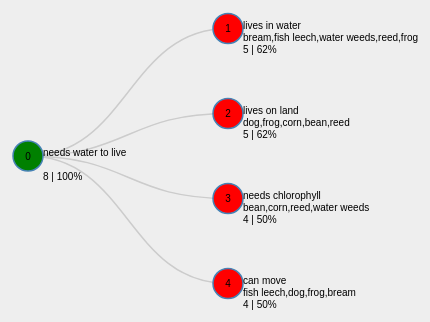
D3 v3 page, settled after 480 driven frames (8 s of simulated time); the page loaded 1 data file(s).


	//Get JSON data
	//treeJSON = d3.json("flare.json", function(error, treeData) {
	treeJSON = d3
			.json(
					"waterChildren7.json",
					function(error, treeData) {

						// Calculate total nodes, max label length
						var totalNodes = 0;
						var maxLabelLength = 20;
						// variables for drag/drop
						var selectedNode = null;
						var draggingNode = null;
						// panning variables
						var panSpeed = 200;
						var panBoundary = 20; // Within 20px from edges will pan when dragging.
						// Misc. variables
						var i = 0;
						var duration = 750;
						var root;

						// size of the diagram
						var viewerWidth = $(document).width();
						var viewerHeight = $(document).height();

						var tree = d3.layout.tree().size(
								[ viewerHeight, viewerWidth ]);

						// define a d3 diagonal projection for use by the node paths later on.
						var diagonal = d3.svg.diagonal().projection(
								function(d) {
									return [ d.y, d.x ];
								});

						// A recursive helper function for performing some setup by walking through all nodes
						/*
						 function visit(parent, visitFn, childrenFn) {
						 if (!parent) return;

						 visitFn(parent);

						 var children = childrenFn(parent);
						 if (children) {
						 var count = children.length;
						 for (var i = 0; i < count; i++) {
						 visit(children[i], visitFn, childrenFn);
						 }
						 }
						 }

						 // Call visit function to establish maxLabelLength
						 visit(treeData, function(d) {
						 totalNodes++;
						 maxLabelLength = Math.max(d.name.length, maxLabelLength);

						 }, function(d) {
						 return d.children && d.children.length > 0 ? d.children : null;
						 });


						 // sort the tree according to the node names

						 function sortTree() {
						 tree.sort(function(a, b) {
						 return b.name.toLowerCase() < a.name.toLowerCase() ? 1 : -1;
						 });
						 }
						 // Sort the tree initially incase the JSON isn't in a sorted order.
						 sortTree();
						 */
						// TODO: Pan function, can be better implemented.
						function pan(domNode, direction) {
							var speed = panSpeed;
							if (panTimer) {
								clearTimeout(panTimer);
								translateCoords = d3.transform(svgGroup
										.attr("transform"));
								if (direction == 'left' || direction == 'right') {
									translateX = direction == 'left' ? translateCoords.translate[0]
											+ speed
											: translateCoords.translate[0]
													- speed;
									translateY = translateCoords.translate[1];
								} else if (direction == 'up'
										|| direction == 'down') {
									translateX = translateCoords.translate[0];
									translateY = direction == 'up' ? translateCoords.translate[1]
											+ speed
											: translateCoords.translate[1]
													- speed;
								}
								scaleX = translateCoords.scale[0];
								scaleY = translateCoords.scale[1];
								scale = zoomListener.scale();
								svgGroup.transition().attr(
										"transform",
										"translate(" + translateX + ","
												+ translateY + ")scale("
												+ scale + ")");
								d3.select(domNode).select('g.node').attr(
										"transform",
										"translate(" + translateX + ","
												+ translateY + ")");
								zoomListener.scale(zoomListener.scale());
								zoomListener
										.translate([ translateX, translateY ]);
								panTimer = setTimeout(function() {
									pan(domNode, speed, direction);
								}, 50);
							}
						}

						// Define the zoom function for the zoomable tree

						function zoom() {
							svgGroup.attr("transform", "translate("
									+ d3.event.translate + ")scale("
									+ d3.event.scale + ")");
						}

						// define the zoomListener which calls the zoom function on the "zoom" event constrained within the scaleExtents
						var zoomListener = d3.behavior.zoom().scaleExtent(
								[ 0.1, 3 ]).on("zoom", zoom);
		
						// define the baseSvg, attaching a class for styling and the zoomListener
						var baseSvg = d3.select("#tree-container")
								.append("svg").attr("width", viewerWidth).attr(
										"height", viewerHeight).attr("class",
										"overlay").call(zoomListener);
				

						// Helper functions for collapsing and expanding nodes.
						function collapse(d) {
							if (d.children) {
								d._children = d.children;
								d._children.forEach(collapse);
								d.children = null;
							}
						}

						function expand(d) {
							if (d._children) {
								d.children = d._children;
								d.children.forEach(expand);
								d._children = null;
							}
						}

						var overCircle = function(d) {
							selectedNode = d;
							updateTempConnector();
						};
						var outCircle = function(d) {
							selectedNode = null;
							updateTempConnector();
						};
			

						// Function to center node when clicked/dropped so node doesn't get lost when collapsing/moving with large amount of children.
						function centerNode(source) {
							scale = zoomListener.scale();
							x = -source.y0;
							y = -source.x0;
							x = x * scale + viewerWidth / 2;
							y = y * scale + viewerHeight / 2;
							d3.select('g').transition().duration(duration)
									.attr(
											"transform",
											"translate(" + x + "," + y
													+ ")scale(" + scale + ")");
							zoomListener.scale(scale);
							zoomListener.translate([ x, y ]);
						}

						// Toggle children function

						function toggleChildren(d) {
							if (d.children) {
								d._children = d.children;
								d.children = null;
							} else if (d._children) {
								d.children = d._children;
								d._children = null;
							}
							return d;
						}

						// Toggle children on click.

						function click(d) {
							if (d3.event.defaultPrevented)
								return; // click suppressed
							d = toggleChildren(d);
							update(d);
							centerNode(d);
						}

						function update(source) {
							// Compute the new height, function counts total children of root node and sets tree height accordingly.
							// This prevents the layout looking squashed when new nodes are made visible or looking sparse when nodes are removed
							// This makes the layout more consistent.
							var levelWidth = [ 1 ];
							var childCount = function(level, n) {

								if (n.children && n.children.length > 0) {
									if (levelWidth.length <= level + 1)
										levelWidth.push(0);

									levelWidth[level + 1] += n.children.length;
									n.children.forEach(function(d) {
										childCount(level + 1, d);
									});
								}
							};
							childCount(0, root);
							var newHeight = d3.max(levelWidth) * 85;//25; // 25 pixels per line  
							tree = tree.size([ newHeight, viewerWidth ]);

							// Compute the new tree layout.
							var nodes = tree.nodes(root).reverse(), links = tree
									.links(nodes);

							// Set widths between levels based on maxLabelLength.
							nodes.forEach(function(d) {
								d.y = (d.depth * (maxLabelLength * 10)); //maxLabelLength * 10px
								// alternatively to keep a fixed scale one can set a fixed depth per level
								// Normalize for fixed-depth by commenting out below line
								// d.y = (d.depth * 500); //500px per level.
							});

							// Update the nodes…
							node = svgGroup.selectAll("g.node").data(nodes,
									function(d) {
										return d.id || (d.id = ++i);
									});

							// Enter any new nodes at the parent's previous position.
							var nodeEnter = node.enter().append("g")
							//    .call(dragListener)
							.attr("class", "node").attr(
									"transform",
									function(d) {
										return "translate(" + source.y0 + ","
												+ source.x0 + ")";
									}).on('click', click);

							nodeEnter.append("circle").attr('class',
									'nodeCircle').attr("r", 0).style("fill",
									function(d) {
										return d._children ? "red" //"lightsteelblue"
										: "green"; // "#fff";
									});

							node.selectAll("text").remove();

							//NodeID
							node.append("text").attr("dy", ".35em").attr(
									"text-anchor", "middle").text(function(d) {
								return d.Node;
							});

							node.append("svg:title").text(function(d) {
								return d.attributes;
								//if (d._children){
								//	 console.log("d node " + d.Node + " d childr " + d._children.length);
								//      return  d.objects;
								//			}
								//      else 
								//         return  d.own_objects;
							});

							//if (document.getElementById('attributes').checked)
								node.append("text").attr("transform",
										"translate(15, 0)").text(function(d) {
									return d.attributes
								});

							//if (document.getElementById('objects').checked)
								node.append("text").attr("transform",
										"translate(15, 12)").text(function(d) {

									if (d._children)
										return d.objects;
									else
										return d.own_objects;
								});

							//if (document.getElementById('objectCount').checked)
								node.append("text").attr("transform",
										"translate(15, 24)").text(function(d) {
									return d.ObjectCount
								});

							// Transition nodes to their new position.
							var nodeUpdate = node.transition().duration(
									duration).attr("transform", function(d) {
								return "translate(" + d.y + "," + d.x + ")";
							});

							nodeUpdate.select("circle").attr("r", 15).style(
									"fill", function(d) {
										return d._children ? "red" : "green";
									});

							// Fade the text in
							nodeUpdate.select("text").style("fill-opacity", 1);

							// Transition exiting nodes to the parent's new position.
							var nodeExit = node.exit().transition().duration(
									duration).attr(
									"transform",
									function(d) {
										return "translate(" + source.y + ","
												+ source.x + ")";
									}).remove();

							nodeExit.select("circle").attr("r", 0);

							nodeExit.select("text").style("fill-opacity", 0);

							// Update the links…
							var link = svgGroup.selectAll("path.link").data(
									links, function(d) {
										return d.target.id;
									});

							// Enter any new links at the parent's previous position.
							link.enter().insert("path", "g").attr("class",
									"link").attr("d", function(d) {
								var o = {
									x : source.x0,
									y : source.y0
								};
								return diagonal({
									source : o,
									target : o
								});
							});

							// Transition links to their new position.
							link.transition().duration(duration).attr("d",
									diagonal);

							// Transition exiting nodes to the parent's new position.
							link.exit().transition().duration(duration).attr(
									"d", function(d) {
										var o = {
											x : source.x,
											y : source.y
										};
										return diagonal({
											source : o,
											target : o
										});
									}).remove();

							// Stash the old positions for transition.
							nodes.forEach(function(d) {
								d.x0 = d.x;
								d.y0 = d.y;
							});
						}

						// Append a group which holds all nodes and which the zoom Listener can act upon.
						var svgGroup = baseSvg.append("g");

						// Define the root
						root = treeData;
						root.x0 = viewerHeight / 2;
						root.y0 = 0;

						// Collapse all children of roots children before rendering.
						root.children.forEach(function(child) {
							collapse(child);
						});

						// Layout the tree initially and center on the root node.
						update(root);
						centerNode(root);
					});


### data: waterChildren7.json
{
 "Node": 0,
 "ParentNode": -1,
 "attributes": [
  "needs water to live"
 ],
 "objects": [
  "corn",
  "bean",
  "dog",
  "reed",
  "water weeds",
  "frog",
  "bream",
  "fish leech"
 ],
 "own_objects": [],
 "ObjectCount": "8 | 100%",
 "children": [
  {
   "Node": 1,
   "ParentNode": 0,
   "attributes": [
    "lives in water"
   ],
   "objects": [
    "bream",
    "fish leech",
    "water weeds",
    "reed",
    "frog"
   ],
   "own_objects": [],
   "ObjectCount": "5 | 62%",
   "children": [
    "{... 7 keys}",
    "{... 6 keys}",
    "{... 7 keys}"
   ]
  },
  {
   "Node": 2,
   "ParentNode": 0,
   "attributes": [
    "lives on land"
   ],
   "objects": [
    "dog",
    "frog",
    "corn",
    "bean",
    "reed"
   ],
   "own_objects": [],
   "ObjectCount": "5 | 62%",
   "children": [
    "{... 7 keys}",
    "{... 7 keys}"
   ]
  },
  {
   "Node": 3,
   "ParentNode": 0,
   "attributes": [
    "needs chlorophyll"
   ],
   "objects": [
    "bean",
    "corn",
    "reed",
    "water weeds"
   ],
   "own_objects": [
    "bean"
   ],
   "ObjectCount": "4 | 50%",
   "children": [
    "{... 6 keys}"
   ]
  },
  {
   "Node": 4,
   "ParentNode": 0,
   "attributes": [
    "can move"
   ],
   "objects": [
    "fish leech",
    "dog",
    "frog",
    "bream"
   ],
   "own_objects": [
    "fish leech"
   ],
   "ObjectCount": "4 | 50%",
   "children": [
    "{... 6 keys}"
   ]
  }
 ]
}